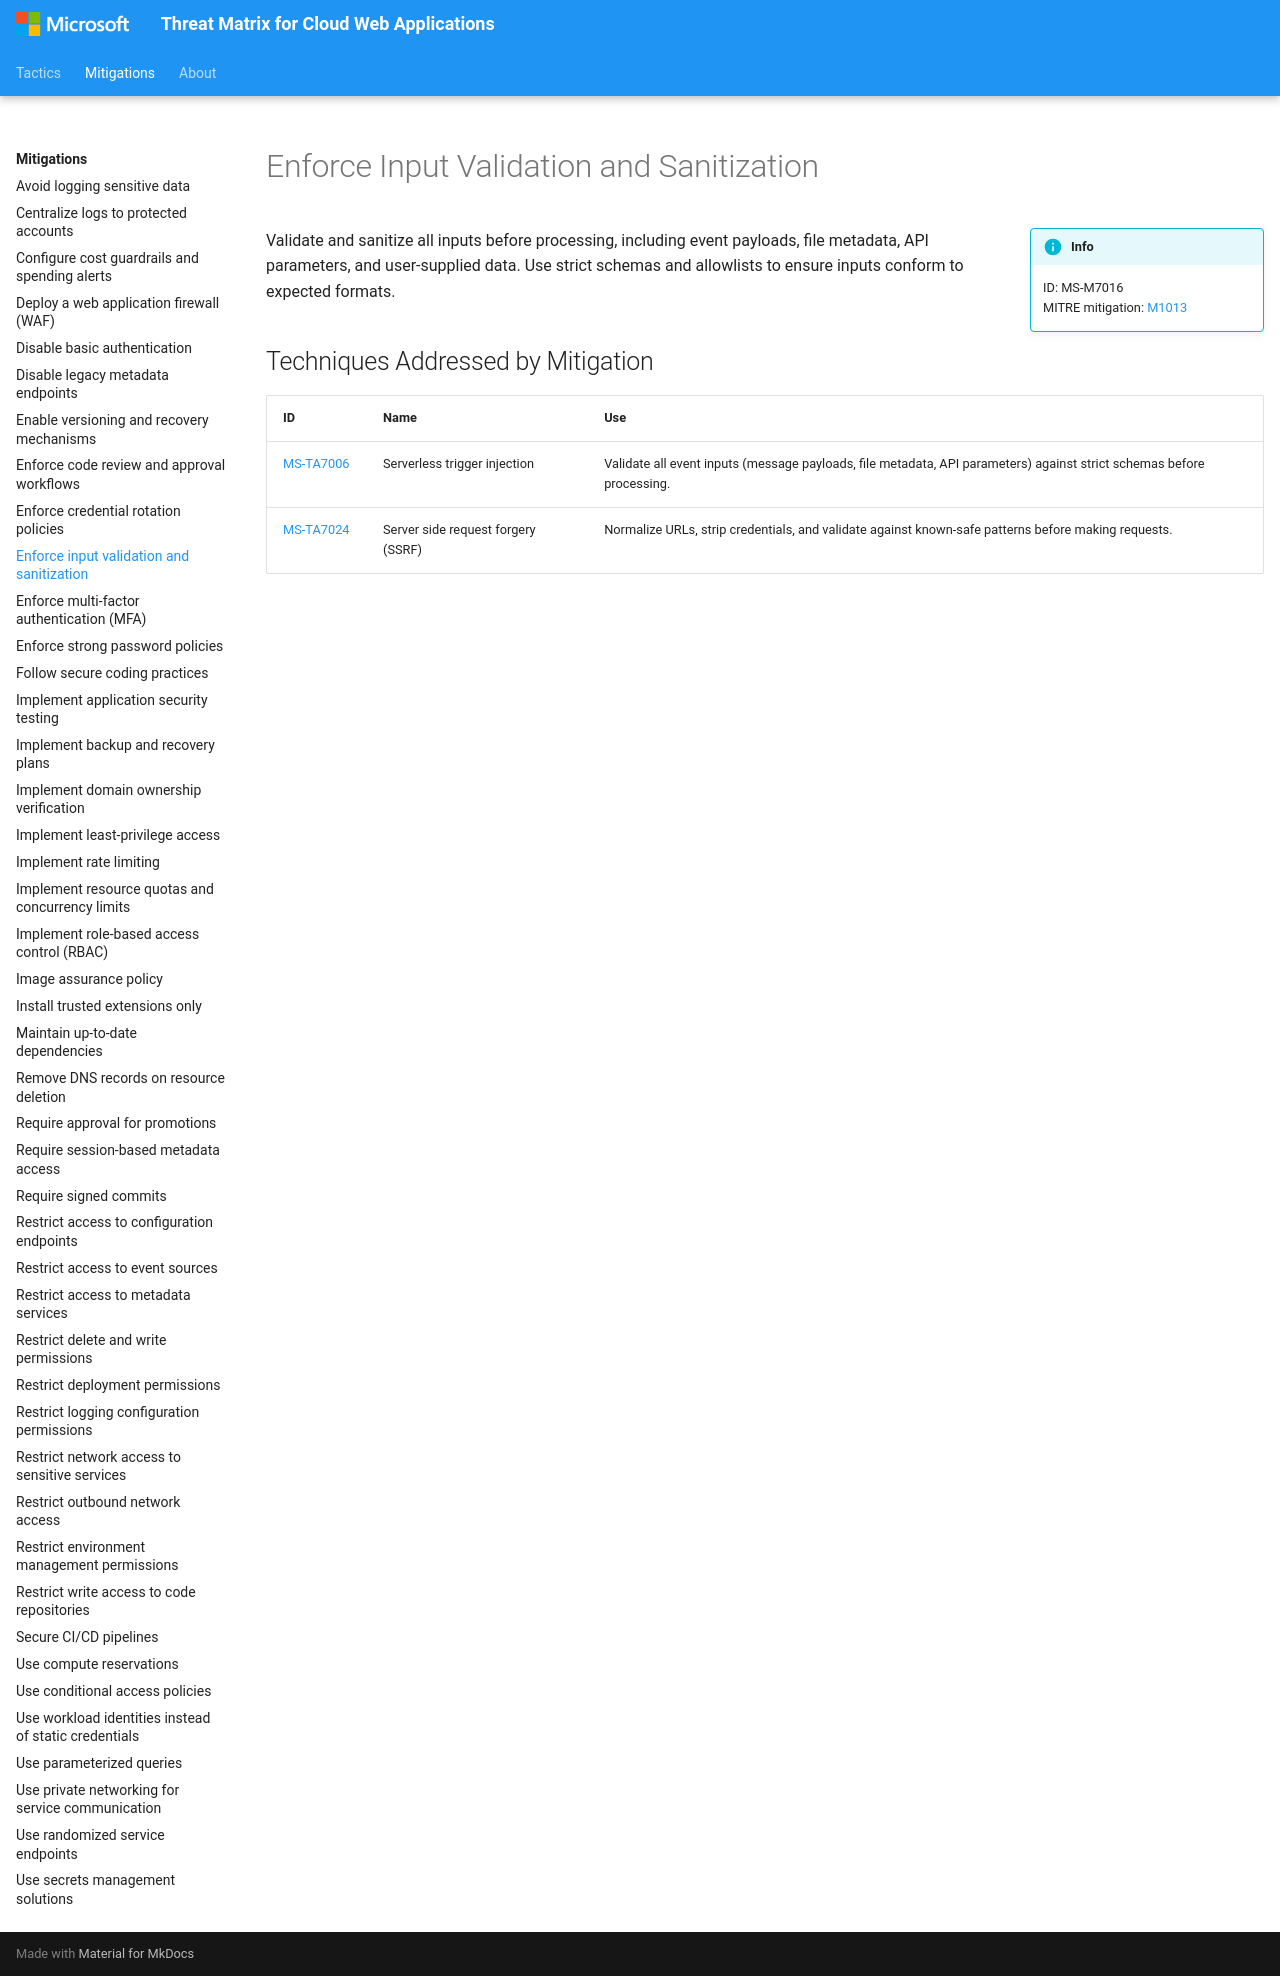

repository: microsoft/Threat-Matrix-for-Cloud-Web-Applications · page: mitigations/Enforce input validation and sanitization/index.html · generator: mkdocs

---
hide:
  - toc
  - footer
---

# Enforce Input Validation and Sanitization

!!! info inline end
    ID: MS-M7016<br>
    MITRE mitigation: [M1013](https://attack.mitre.org/mitigations/M1013/)

Validate and sanitize all inputs before processing, including event payloads, file metadata, API parameters, and user-supplied data. Use strict schemas and allowlists to ensure inputs conform to expected formats.

## Techniques Addressed by Mitigation

|ID|Name|Use|
|--|----------|-----------|
|[MS-TA7006](../techniques/Serverless%20trigger%20injection.md)|Serverless trigger injection|Validate all event inputs (message payloads, file metadata, API parameters) against strict schemas before processing.|
|[MS-TA7024](../techniques/Server%20side%20request%20forgery%20(SSRF).md)|Server side request forgery (SSRF)|Normalize URLs, strip credentials, and validate against known-safe patterns before making requests.|
